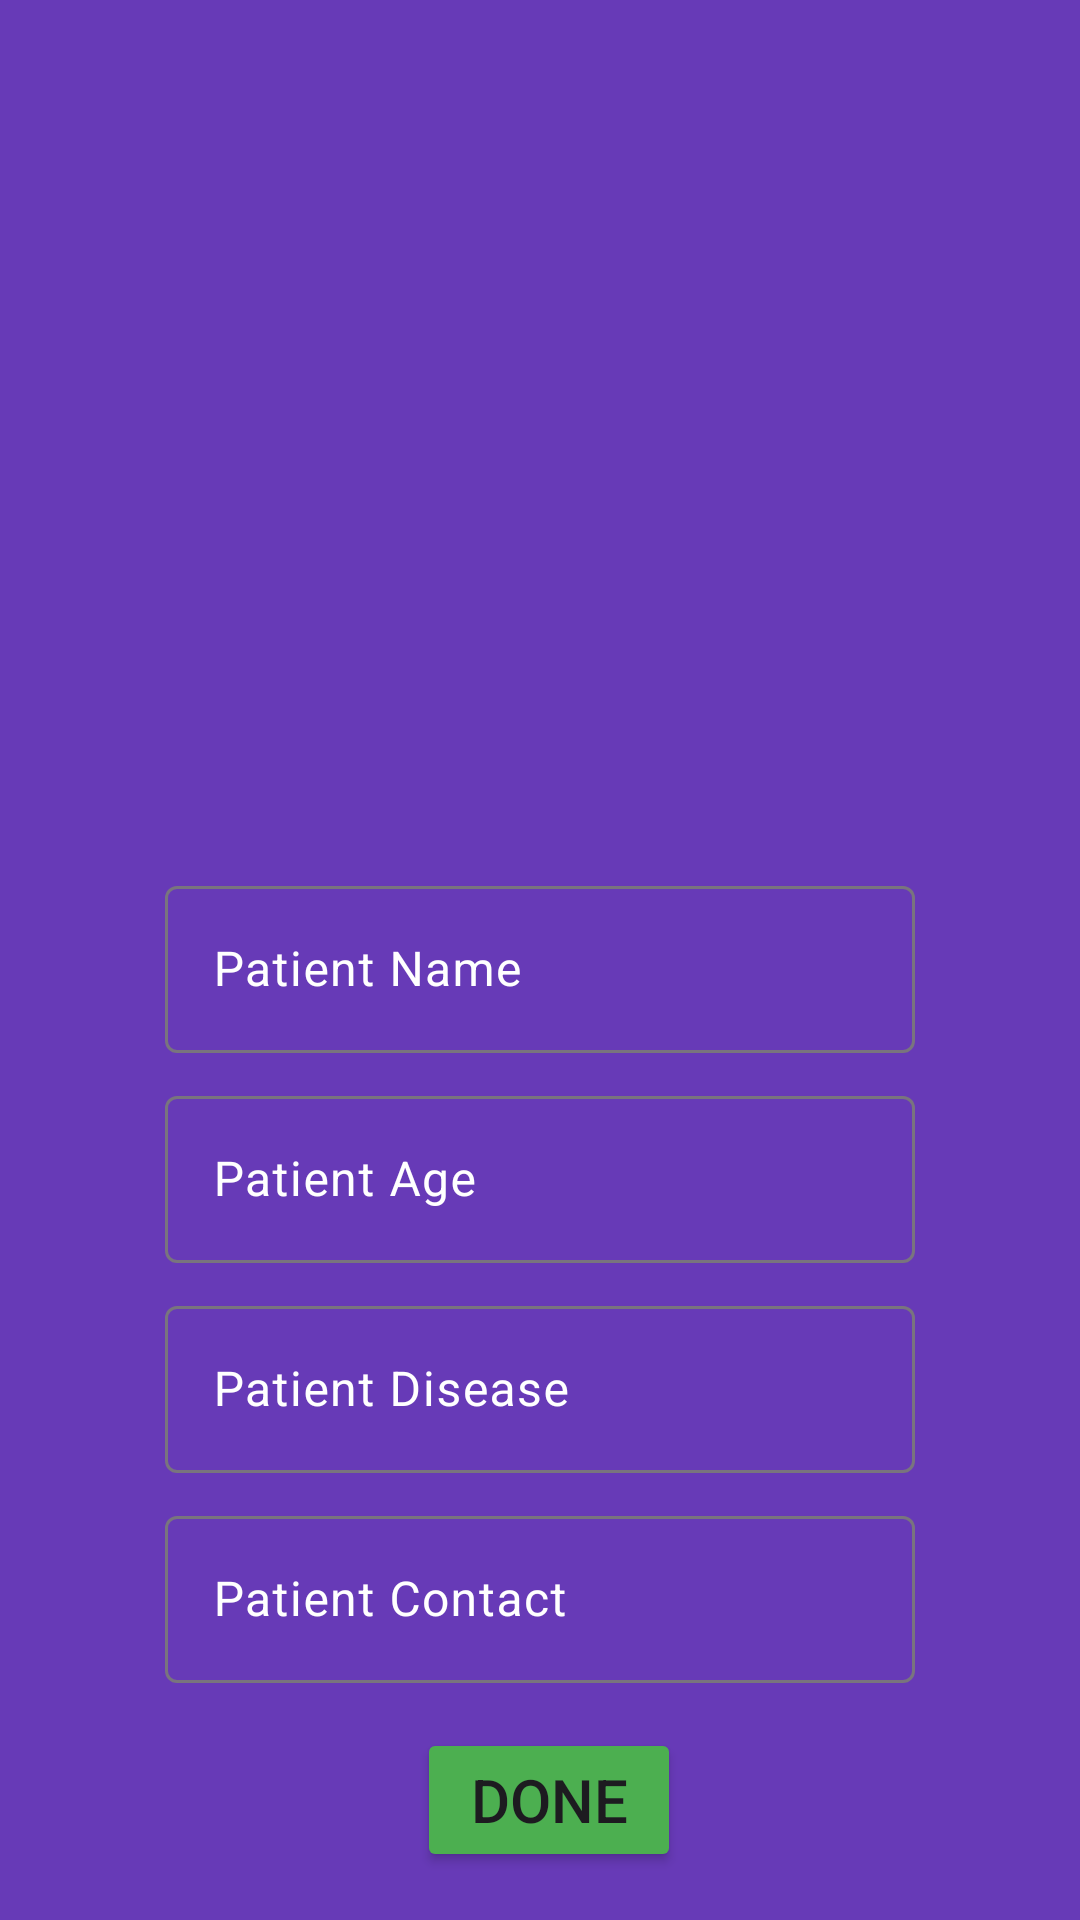

Here is an Android app screen rendered from its layout file. Give the layout XML and the strings, colors and styles it references.
<!-- AndroidManifest.xml: application theme Theme.ContactAppFirebase -->
<!-- res/layout/activity_add_information.xml -->
<?xml version="1.0" encoding="utf-8"?>
<androidx.constraintlayout.widget.ConstraintLayout xmlns:android="http://schemas.android.com/apk/res/android"
    xmlns:app="http://schemas.android.com/apk/res-auto"
    xmlns:tools="http://schemas.android.com/tools"
    android:layout_width="match_parent"
    android:layout_height="match_parent"
    android:background="#673AB7"
    tools:context=".AddInformationActivity">

    <ImageView
        android:id="@+id/imageView2"
        android:layout_width="250dp"
        android:layout_height="250dp"
        android:layout_marginStart="80dp"
        android:layout_marginTop="28dp"
        android:layout_marginEnd="81dp"
        app:layout_constraintEnd_toEndOf="parent"
        app:layout_constraintHorizontal_bias="1.0"
        app:layout_constraintStart_toStartOf="parent"
        app:layout_constraintTop_toTopOf="parent"
        app:srcCompat="@drawable/baseline_insert_photo_24" />

    <com.google.android.material.textfield.TextInputLayout
        android:id="@+id/EmailEditLayout"
        android:layout_width="250dp"
        android:layout_height="wrap_content"
        android:layout_marginStart="70dp"
        android:layout_marginTop="290dp"
        android:layout_marginEnd="70dp"
        android:textColorHint="@color/white"
        app:layout_constraintEnd_toEndOf="parent"
        app:layout_constraintStart_toStartOf="parent"
        app:layout_constraintTop_toTopOf="parent">

        <com.google.android.material.textfield.TextInputEditText
            android:id="@+id/NameEdit"
            android:layout_width="250dp"
            android:layout_height="wrap_content"
            android:hint="Patient Name" />
    </com.google.android.material.textfield.TextInputLayout>

    <com.google.android.material.textfield.TextInputLayout
        android:id="@+id/PasswordEditLayout"
        android:layout_width="250dp"
        android:layout_height="wrap_content"
        android:layout_marginStart="70dp"
        android:layout_marginTop="360dp"
        android:layout_marginEnd="70dp"
        android:textColorHint="@color/white"
        app:layout_constraintEnd_toEndOf="parent"
        app:layout_constraintStart_toStartOf="parent"
        app:layout_constraintTop_toTopOf="parent">

        <com.google.android.material.textfield.TextInputEditText
            android:id="@+id/AgeEdit"
            android:layout_width="250dp"
            android:layout_height="wrap_content"
            android:hint="Patient Age" />
    </com.google.android.material.textfield.TextInputLayout>

    <com.google.android.material.textfield.TextInputLayout
        android:id="@+id/DiseaseEditLayout"
        android:layout_width="250dp"
        android:layout_height="wrap_content"
        android:layout_marginStart="70dp"
        android:layout_marginTop="430dp"
        android:layout_marginEnd="70dp"
        android:textColorHint="@color/white"
        app:layout_constraintEnd_toEndOf="parent"
        app:layout_constraintStart_toStartOf="parent"
        app:layout_constraintTop_toTopOf="parent">

        <com.google.android.material.textfield.TextInputEditText
            android:id="@+id/DiseaseEdit"
            android:layout_width="250dp"
            android:layout_height="wrap_content"
            android:hint="Patient Disease" />
    </com.google.android.material.textfield.TextInputLayout>

    <com.google.android.material.textfield.TextInputLayout
        android:id="@+id/ContactEditLayout"
        android:layout_width="250dp"
        android:layout_height="wrap_content"
        android:layout_marginStart="70dp"
        android:layout_marginTop="500dp"
        android:layout_marginEnd="70dp"
        android:textColorHint="@color/white"
        app:layout_constraintEnd_toEndOf="parent"
        app:layout_constraintStart_toStartOf="parent"
        app:layout_constraintTop_toTopOf="parent">

        <com.google.android.material.textfield.TextInputEditText
            android:id="@+id/contactEdit"
            android:layout_width="250dp"
            android:layout_height="wrap_content"
            android:hint="Patient Contact" />
    </com.google.android.material.textfield.TextInputLayout>

    <Button
        android:id="@+id/DoneButton"
        android:layout_width="wrap_content"
        android:layout_height="wrap_content"
        android:layout_marginStart="161dp"
        android:layout_marginTop="576dp"
        android:layout_marginEnd="155dp"
        android:backgroundTint="#4CAF50"
        android:text="Done"
        android:textSize="20dp"
        app:layout_constraintEnd_toEndOf="parent"
        app:layout_constraintStart_toStartOf="parent"
        app:layout_constraintTop_toTopOf="parent" />
</androidx.constraintlayout.widget.ConstraintLayout>
<!-- resources referenced by this layout -->
<resources>
  <style name="Theme.ContactAppFirebase" parent="Base.Theme.ContactAppFirebase" />
  <style name="Base.Theme.ContactAppFirebase" parent="Theme.Material3.DayNight.NoActionBar">
          
          
      </style>
  <!-- not gathered from this repository: default colours our renderer supplied (Android Studio template values) -->
  <color name="white">#FFFFFFFF</color>
</resources>
